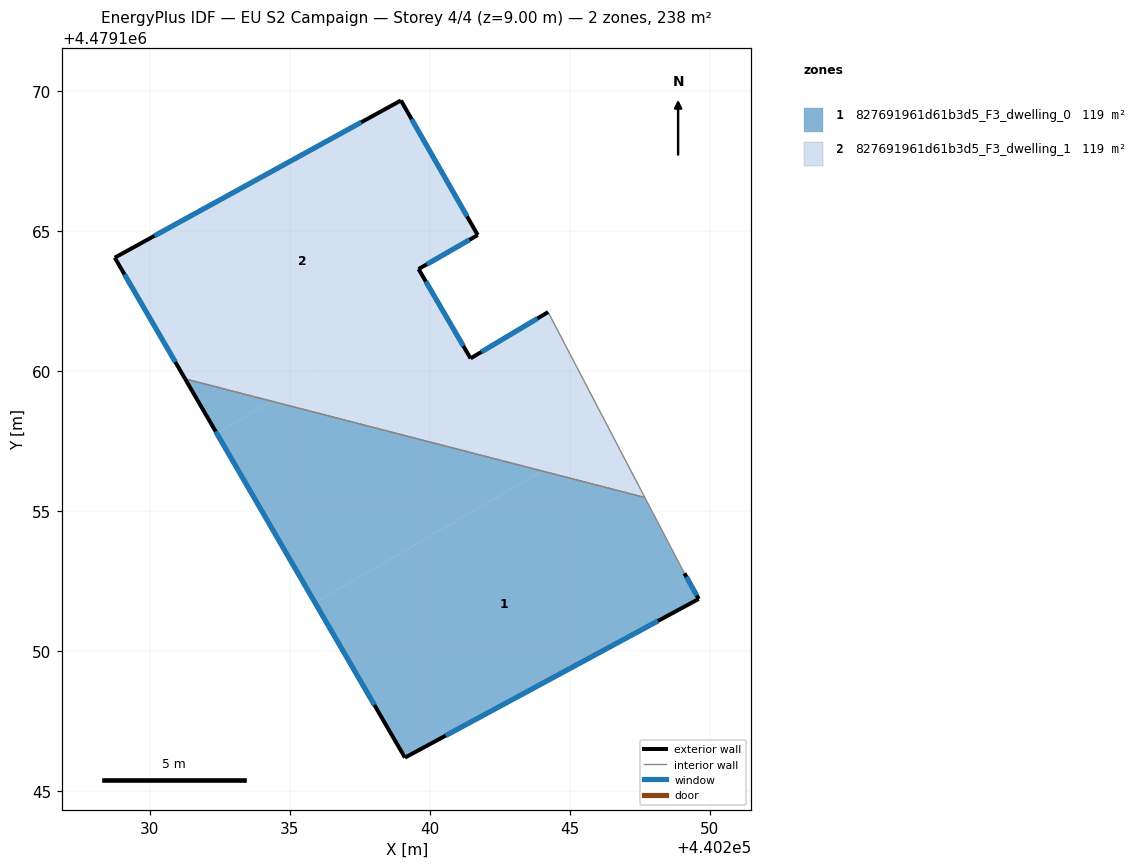
=== STOREY PLAN SPEC (per zone: floor XY polygon, exterior-wall plan segments, windows/doors) ===
zone 1: 827691961d61b3d5_F3_dwelling_0  (118.8 m²)
  floor: (440249.60, 4479151.85) (440249.09, 4479152.77) (440247.68, 4479155.48) (440244.01, 4479156.42) (440235.90, 4479151.72) (440239.11, 4479146.19)
  floor: (440244.01, 4479156.42) (440234.36, 4479158.91) (440232.39, 4479157.77) (440235.90, 4479151.72)
  floor: (440234.36, 4479158.91) (440231.26, 4479159.71) (440232.39, 4479157.77)
  exterior wall: (440249.60, 4479151.85) – (440239.11, 4479146.19)  [11.9 m]
    window: (440248.15, 4479151.07) – (440240.57, 4479146.97)  [18.7 m²]
  exterior wall: (440239.11, 4479146.19) – (440231.26, 4479159.71)  [15.6 m]
    window: (440238.02, 4479148.06) – (440232.35, 4479157.84)  [24.5 m²]
  exterior wall: (440249.09, 4479152.77) – (440249.60, 4479151.85)  [1.0 m]
    window: (440249.16, 4479152.64) – (440249.53, 4479151.98)  [1.6 m²]
  interior walls: 2
zone 2: 827691961d61b3d5_F3_dwelling_1  (118.8 m²)
  floor: (440240.33, 4479162.38) (440239.60, 4479163.63) (440241.71, 4479164.85) (440238.97, 4479169.66) (440228.75, 4479164.04) (440231.26, 4479159.71) (440234.36, 4479158.91)
  floor: (440247.68, 4479155.48) (440246.45, 4479157.84) (440244.01, 4479156.42)
  floor: (440246.45, 4479157.84) (440244.22, 4479162.10) (440241.46, 4479160.44) (440240.33, 4479162.38) (440234.36, 4479158.91) (440244.01, 4479156.42)
  exterior wall: (440239.60, 4479163.63) – (440241.46, 4479160.44)  [3.7 m]
    window: (440239.86, 4479163.19) – (440241.20, 4479160.89)  [5.8 m²]
  exterior wall: (440241.46, 4479160.44) – (440244.22, 4479162.10)  [3.2 m]
    window: (440241.84, 4479160.67) – (440243.84, 4479161.87)  [5.0 m²]
  exterior wall: (440231.26, 4479159.71) – (440228.75, 4479164.04)  [5.0 m]
    window: (440230.91, 4479160.31) – (440229.10, 4479163.44)  [7.8 m²]
  exterior wall: (440228.75, 4479164.04) – (440238.97, 4479169.66)  [11.7 m]
    window: (440230.17, 4479164.82) – (440237.55, 4479168.88)  [18.3 m²]
  exterior wall: (440238.97, 4479169.66) – (440241.71, 4479164.85)  [5.5 m]
    window: (440239.35, 4479168.99) – (440241.33, 4479165.52)  [8.7 m²]
  exterior wall: (440241.71, 4479164.85) – (440239.60, 4479163.63)  [2.4 m]
    window: (440241.42, 4479164.68) – (440239.89, 4479163.80)  [3.8 m²]
  interior walls: 2

=== DERIVED (storey summary) ===
Building: EU S2 Campaign
Storey: 4 of 4  (floor level z = 9.00 m)
Storey gross floor area: 237.6 m²
Zones on this storey: 2
  - 827691961d61b3d5_F3_dwelling_0: floor 118.8 m²; exterior wall 28.6 m (85.8 m²); 3 window(s) 44.8 m²; WWR 52.2%
  - 827691961d61b3d5_F3_dwelling_1: floor 118.8 m²; exterior wall 31.6 m (94.7 m²); 6 window(s) 49.4 m²; WWR 52.2%
Zone adjacency (shared interzone walls):
  - 827691961d61b3d5_F3_dwelling_0 ↔ 827691961d61b3d5_F3_dwelling_1